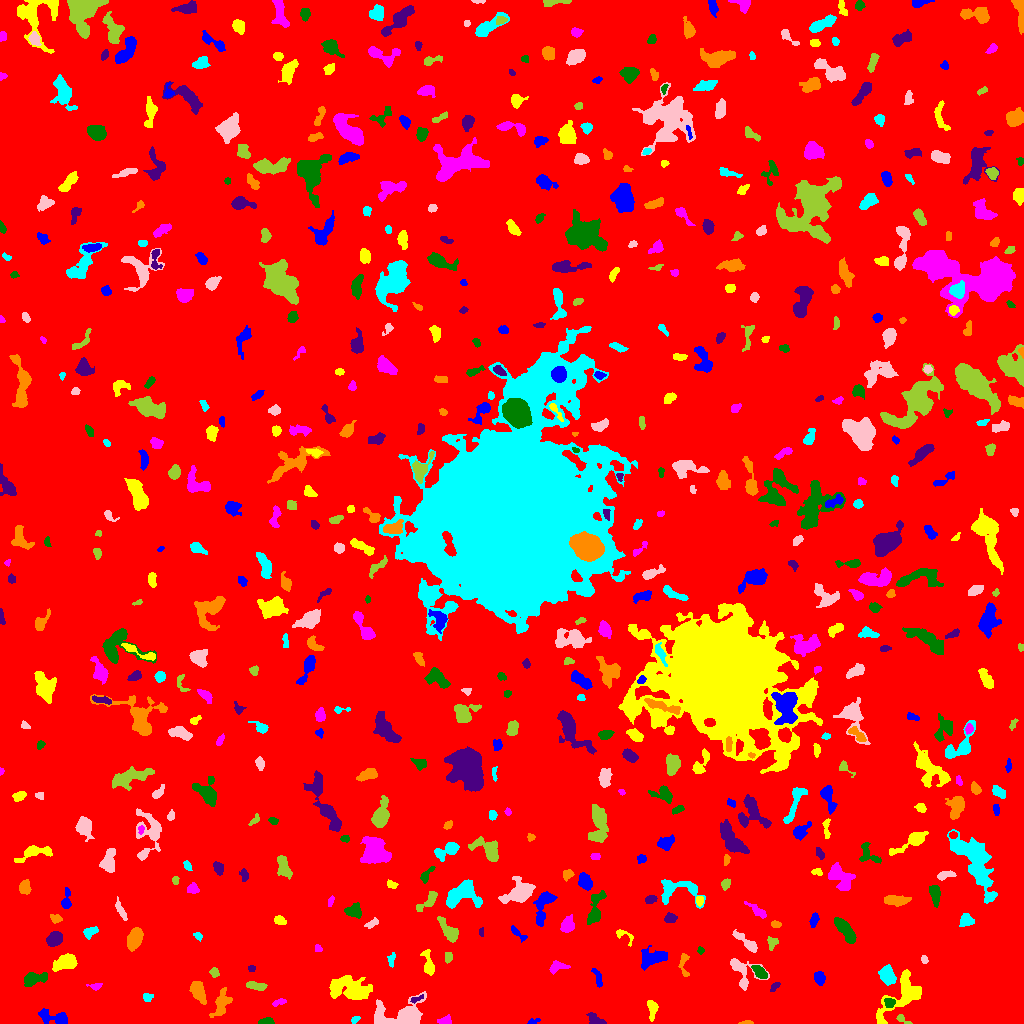

Values plotted in this chart, from the file beside it:
ID, X, Y, A, B, theta, total_flux, mu_max, mu_median, mu_mean, R_fwhm, R_e, R10, R90, x_start, x_end, y_start, y_end, area, greylevel
0, 516.6, 510.2, 298.4, 294.6, 1.494, 1479942, 11.0, 1.0, 1.733, 76.9, 232, 88.44, 385, 0, 1023, 0, 1023, 854005, 1.733
1, 533, 1.935, 3.199, 1.292, 0.2753, 108.0, 4.0, 2.0, 1.831, 3.29, 2.326, 0.7979, 3.785, 527, 540, 0, 5, 59, 7.831
2, 903.2, 28.21, 14.63, 6.589, 0.7706, 3658, 18.0, 4.0, 4.93, 5.262, 8.215, 2.821, 13.61, 876, 921, 0, 54, 742, 7.93
3, 445.1, 2.558, 3.384, 2.082, 0.2084, 335.0, 7.0, 3.0, 3.317, 3.656, 3.09, 1.128, 4.886, 437, 451, 0, 9, 101, 7.317
4, 265.1, 2.149, 3.858, 1.556, 0.1438, 316.0, 8.0, 3.0, 3.398, 3.613, 2.985, 1.128, 4.687, 258, 274, 0, 6, 93, 7.398
5, 595.8, 3.93, 4.398, 2.004, -0.5144, 302.0, 6.0, 2.0, 2.097, 4.068, 3.432, 1.262, 5.557, 586, 606, 0, 11, 144, 7.097
6, 745.8, 0.7778, 3.674, 0.8442, 0.04501, 99.0, 5.0, 2.0, 2.062, 2.394, 2.111, 0.7979, 3.338, 738, 753, 0, 3, 48, 7.062
7, 355.2, 4.017, 2.404, 1.511, 0.6032, 174.0, 6.0, 3.0, 3.053, 3.478, 2.459, 0.9772, 3.7, 351, 360, 0, 7, 57, 7.053
8, 386.9, 1.251, 3.216, 1.153, -0.04711, 303.0, 11.0, 4.0, 4.268, 2.764, 2.257, 0.7979, 3.656, 380, 394, 0, 5, 71, 13.27
9, 902.2, 4.217, 4.116, 1.622, -0.534, 143.0, 4.0, 2.0, 1.833, 3.742, 2.706, 0.9772, 4.37, 896, 912, 0, 9, 78, 7.833
10, 488.1, 7.7, 12.71, 3.951, -0.1378, 1605, 10.0, 3.0, 3.444, 6.308, 6.747, 2.523, 10.59, 469, 519, 0, 16, 466, 7.444
11, 53.46, 6.504, 8.746, 2.958, -0.2622, 458.0, 4.0, 1.0, 1.618, 6.555, 4.72, 1.871, 7.777, 38, 67, 0, 15, 283, 6.618
12, 652.4, 14.68, 4.292, 2.009, -1.533, 310.0, 7.0, 2.0, 1.95, 2.877, 3.338, 1.128, 5.614, 647, 658, 2, 23, 159, 6.95
13, 278.3, 21.14, 3.944, 1.45, 0.2878, 210.0, 4.0, 3.0, 2.593, 4.583, 2.932, 1.262, 4.406, 272, 286, 17, 25, 81, 6.593
14, 889.7, 20.71, 2.338, 2.129, 0.1312, 366.0, 9.0, 3.0, 3.735, 3.338, 2.706, 1.128, 4.549, 884, 895, 16, 25, 98, 12.73
15, 415.7, 24.2, 3.748, 1.41, 0.4087, 135.0, 6.0, 1.0, 2.015, 2.257, 2.111, 0.7979, 3.909, 410, 423, 20, 29, 67, 9.015
16, 221.5, 19.33, 7.931, 3.563, 1.219, 879.0, 7.0, 3.0, 2.863, 5.47, 5.47, 2.034, 8.722, 209, 232, 6, 36, 307, 6.863
17, 147.2, 26.42, 2.499, 1.982, 0.009872, 152.0, 4.0, 2.0, 1.924, 3.785, 2.585, 0.9772, 4.26, 143, 153, 22, 30, 79, 6.924
18, 407.1, 6.025, 8.693, 5.265, -0.07981, 8342, 62.0, 4.0, 11.99, 5.528, 5.262, 2.034, 10.23, 374, 426, 0, 32, 696, 15.99
19, 256.4, 37.66, 5.008, 1.59, -0.04953, 151.0, 3.0, 1.0, 0.9934, 3.7, 3.385, 1.382, 5.323, 246, 267, 33, 42, 152, 5.993
20, 120.9, 26.5, 8.154, 3.806, 0.4391, 1236, 7.0, 3.0, 3.029, 6.956, 6.103, 2.394, 9.788, 106, 138, 16, 43, 408, 7.029
21, 597.5, 46.19, 5.667, 1.679, -1.225, 245.0, 4.0, 2.0, 2.042, 5.109, 3.523, 1.382, 5.47, 591, 602, 36, 55, 120, 7.042
22, 349.1, 34.61, 10.95, 5.52, -0.1635, 2909, 11.0, 4.0, 3.942, 7.313, 8.444, 3.192, 13.34, 329, 372, 24, 48, 738, 7.942
23, 95.47, 37.41, 3.605, 1.619, -0.005463, 163.0, 5.0, 2.0, 2.09, 2.764, 2.646, 0.9772, 4.37, 86, 102, 33, 40, 78, 6.09
24, 32.46, 44.81, 5.808, 2.714, 0.1819, 877.0, 11.0, 3.0, 3.412, 4.184, 4.184, 1.596, 7.334, 24, 47, 37, 51, 257, 8.412
25, 774.6, 36.9, 3.093, 1.521, 0.7995, 133.0, 4.0, 2.0, 1.873, 3.785, 2.646, 0.9772, 4.107, 770, 780, 32, 41, 71, 6.873
26, 198, 31.73, 5.876, 2.895, -1.092, 1010, 8.0, 4.0, 3.755, 6.723, 5.202, 2.034, 7.999, 189, 206, 19, 42, 269, 7.755
27, 887.5, 48.76, 4.83, 3.31, -1.082, 996.0, 8.0, 4.0, 3.86, 6.507, 5.046, 1.954, 7.858, 878, 896, 38, 59, 258, 7.86
28, 741.4, 52.65, 9.42, 6.015, -0.8282, 1122, 10.0, 2.0, 3.082, 4.72, 5.382, 1.954, 9.167, 730, 769, 33, 65, 364, 7.082
29, 214.7, 51.21, 2.461, 2.12, -1.162, 243.0, 6.0, 3.0, 3.0, 3.949, 2.877, 1.128, 4.406, 209, 219, 46, 56, 81, 7.0
30, 483, 46.54, 1.904, 1.423, 0.3617, 87.0, 4.0, 1.0, 1.582, 2.821, 1.954, 0.7979, 3.29, 480, 488, 43, 51, 55, 6.582
31, 819.4, 45.4, 3.099, 2.476, -1.369, 588.0, 9.0, 4.0, 4.292, 4.297, 3.523, 1.382, 5.642, 814, 825, 38, 52, 137, 8.292
32, 66.79, 61.23, 5.089, 3.22, 0.2792, 935.0, 9.0, 2.0, 2.931, 5.109, 4.754, 1.871, 7.878, 52, 77, 52, 70, 319, 7.931
33, 557, 56.88, 4.436, 2.214, 0.169, 135.0, 3.0, 1.0, 0.8766, 3.432, 3.141, 1.128, 5.046, 549, 570, 49, 63, 154, 6.877
34, 760.1, 50.99, 4.378, 2.286, -0.6955, 434.0, 6.0, 3.0, 2.764, 5.14, 3.949, 1.493, 6.155, 751, 767, 45, 58, 157, 8.764
35, 251.5, 54.51, 1.669, 1.327, 0.0, 82.0, 6.0, 1.0, 1.708, 1.784, 1.596, 0.5642, 3.141, 248, 255, 52, 58, 48, 6.708
36, 684.2, 58.92, 7.364, 2.259, -1.533, 306.0, 6.0, 2.0, 2.186, 3.7, 3.432, 1.262, 5.809, 678, 689, 47, 70, 140, 7.186
37, 391.3, 63.78, 3.93, 1.588, 1.424, 147.0, 4.0, 2.0, 1.729, 4.184, 3.09, 1.128, 4.549, 387, 395, 56, 71, 85, 7.729
38, 924.5, 64.14, 1.627, 1.485, -0.8416, 66.0, 3.0, 1.0, 1.2, 2.585, 1.954, 0.7979, 3.141, 921, 928, 60, 68, 55, 7.2
39, 448, 66.53, 2.802, 1.784, 1.525, 123.0, 3.0, 2.0, 1.538, 3.868, 2.932, 1.128, 4.222, 445, 452, 60, 71, 80, 6.537
40, 983.9, 39.34, 15.9, 14.44, 0.452, 112807, 113.0, 10.0, 19.2, 12.62, 16.57, 5.971, 32.06, 930, 1023, 0, 111, 5876, 23.2
41, 652.8, 65.25, 7.615, 3.835, 0.2825, 1099, 6.0, 3.0, 2.995, 8.273, 6.077, 2.394, 9.356, 641, 667, 53, 78, 367, 6.995
42, 428.5, 57.53, 5.899, 2.055, -1.417, 586.0, 10.0, 2.0, 2.859, 3.868, 3.568, 1.382, 6.129, 420, 434, 48, 74, 205, 7.859
43, 317.8, 75.04, 2.293, 1.625, -1.153, 94.0, 3.0, 2.0, 1.774, 3.385, 2.459, 0.9772, 3.568, 315, 322, 72, 79, 53, 7.774
44, 701.1, 72.85, 1.501, 1.285, -0.1193, 60.0, 4.0, 1.0, 1.25, 2.257, 1.596, 0.5642, 2.821, 697, 704, 69, 77, 48, 7.25
45, 54.99, 85.11, 3.405, 2.88, 0.6361, 805.0, 10.0, 3.0, 3.833, 5.046, 3.949, 1.596, 6.358, 46, 62, 77, 92, 210, 8.833
46, 134.2, 84.41, 5.749, 3.236, 1.154, 1038, 8.0, 4.0, 3.495, 7.092, 5.614, 2.111, 8.444, 127, 143, 72, 96, 297, 7.495
47, 198.1, 87.32, 2.299, 1.608, -0.7238, 94.0, 4.0, 1.0, 1.541, 2.932, 2.394, 0.7979, 3.868, 193, 202, 82, 91, 61, 7.541
48, 745.9, 81.69, 8.359, 2.108, -0.6983, 587.0, 6.0, 3.0, 2.668, 5.997, 4.72, 1.784, 7.291, 732, 757, 71, 94, 220, 6.668
49, 772.1, 81.13, 3.137, 2.777, -1.481, 250.0, 4.0, 2.0, 2.294, 5.202, 3.385, 1.382, 5.109, 767, 778, 73, 87, 109, 6.294
50, 290.2, 74.28, 5.912, 2.1, 0.9185, 319.0, 7.0, 2.0, 2.006, 2.877, 3.29, 1.128, 5.67, 284, 301, 66, 85, 159, 7.006
51, 517.4, 90.48, 5.316, 1.59, -0.6836, 173.0, 4.0, 2.0, 1.573, 4.26, 2.985, 1.128, 4.652, 511, 527, 81, 98, 110, 6.573
52, 624.4, 87.98, 6.101, 2.687, -0.6067, 244.0, 4.0, 2.0, 2.14, 5.232, 3.478, 1.382, 5.293, 616, 633, 77, 94, 114, 6.14
53, 567.2, 98.36, 4.041, 2.51, 1.254, 213.0, 3.0, 1.0, 1.109, 4.549, 3.868, 1.493, 6.05, 560, 574, 91, 109, 192, 7.109
54, 844.1, 95, 7.397, 2.446, -0.8776, 959.0, 8.0, 3.0, 2.96, 6.18, 5.14, 2.034, 8.234, 834, 856, 80, 106, 324, 7.96
55, 481.1, 91.42, 2.376, 1.149, -1.564, 114.0, 4.0, 3.0, 2.651, 3.192, 2.111, 0.7979, 3.141, 479, 483, 87, 96, 43, 6.651
56, 775.8, 99.02, 2.431, 1.52, -0.274, 101.0, 3.0, 1.0, 1.485, 3.241, 2.459, 0.9772, 3.827, 771, 781, 96, 103, 68, 7.485
57, 90.04, 91.63, 3.455, 2.117, 0.3942, 301.0, 5.0, 2.0, 2.315, 4.478, 3.385, 1.382, 5.14, 83, 98, 84, 97, 130, 7.315
58, 371.7, 99.65, 3.264, 1.594, 0.4762, 106.0, 3.0, 1.0, 1.14, 3.09, 2.706, 0.9772, 4.334, 364, 378, 95, 106, 93, 6.14
59, 449.4, 91.5, 6.418, 2.541, -0.8998, 699.0, 8.0, 2.0, 2.551, 5.078, 4.334, 1.596, 7.225, 437, 458, 81, 107, 274, 7.551
... 594 more rows
